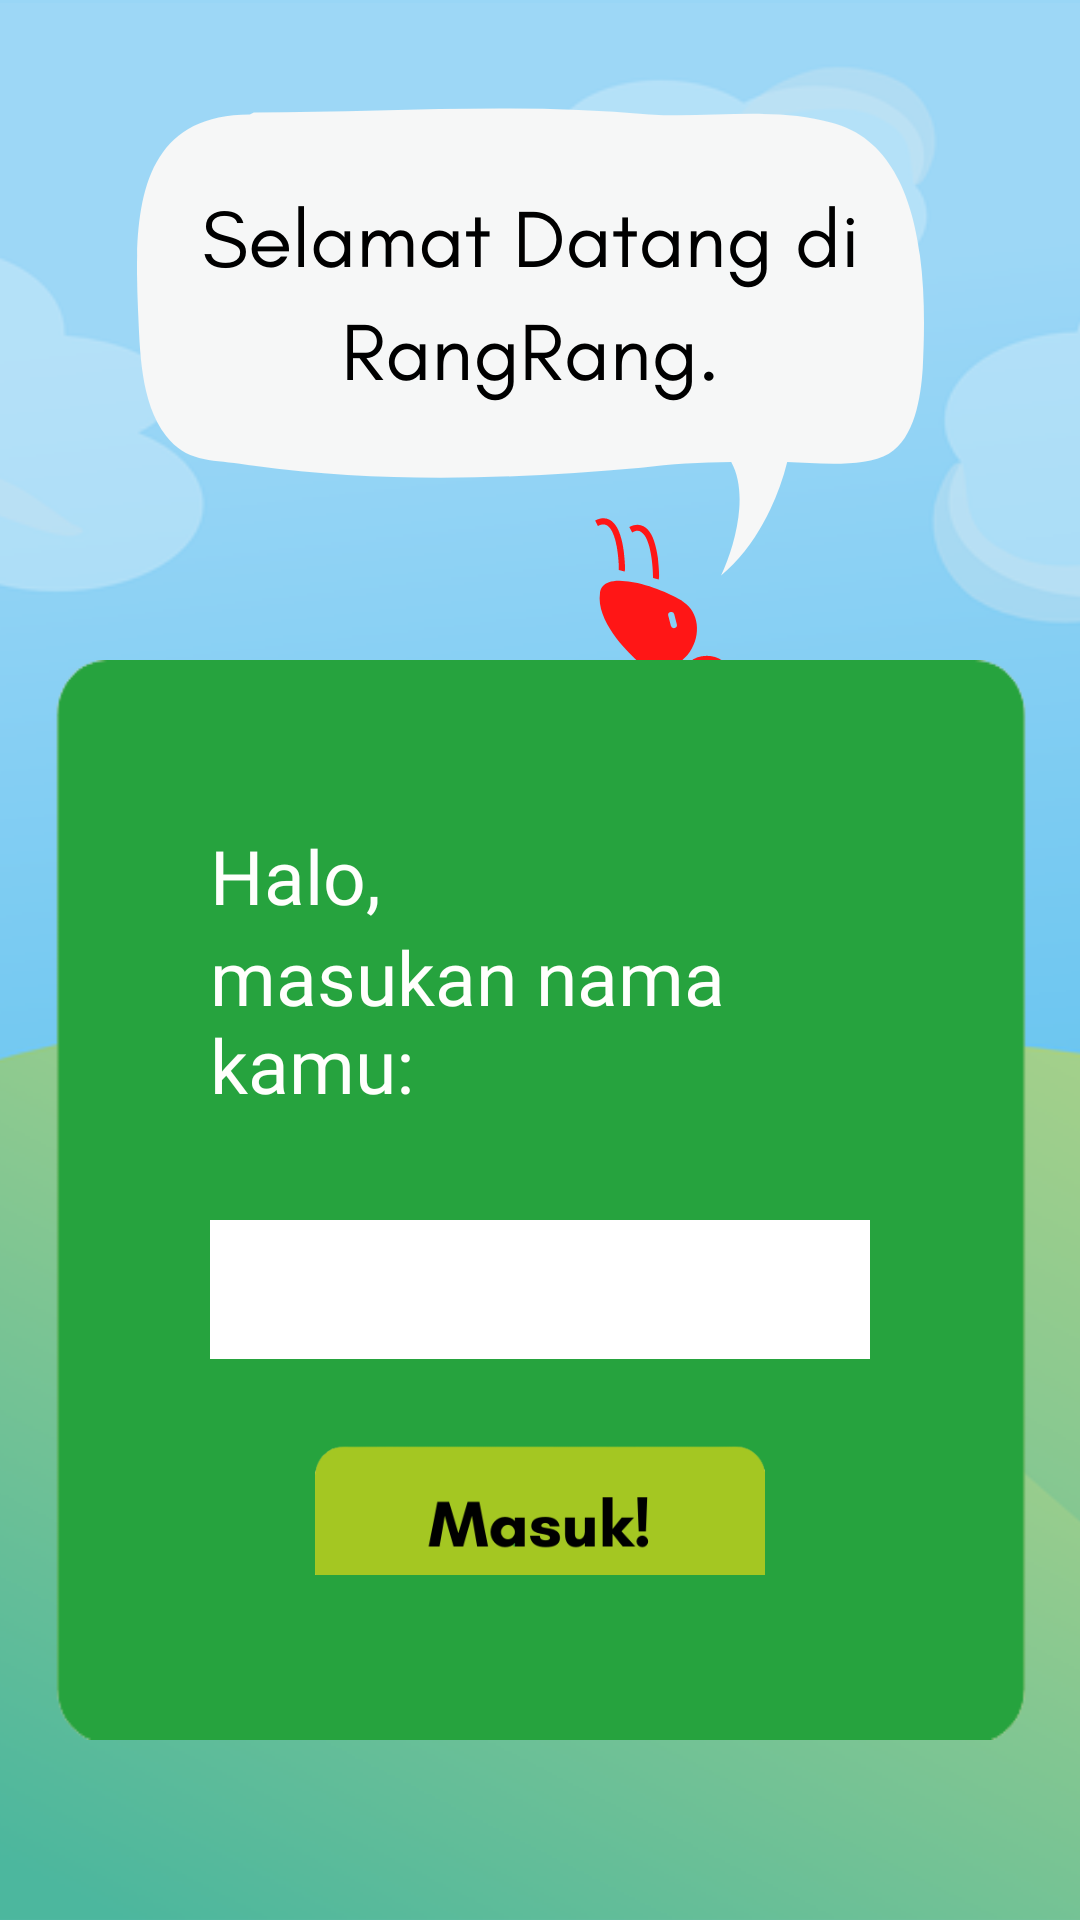

Reconstruct the res/layout file that produces this screen, plus the resources it refers to.
<!-- AndroidManifest.xml: application theme Theme.RangRang -->
<!-- res/layout/activity_welcome_ask_for_name.xml -->
<?xml version="1.0" encoding="utf-8"?>
<androidx.constraintlayout.widget.ConstraintLayout
    xmlns:android="http://schemas.android.com/apk/res/android"
    xmlns:app="http://schemas.android.com/apk/res-auto"
    xmlns:tools="http://schemas.android.com/tools"
    android:layout_width="match_parent"
    android:layout_height="match_parent"
    tools:context=".WelcomeAskForNameActivity"
    android:background="@drawable/welcomebg">


    <LinearLayout
        android:layout_width="match_parent"
        android:layout_height="360dp"
        android:layout_marginBottom="60dp"
        android:layout_marginLeft="15dp"
        android:layout_marginRight="15dp"
        android:background="@drawable/greenbox"
        android:orientation="vertical"
        android:padding="55dp"
        app:layout_constraintBottom_toBottomOf="parent"
        tools:layout_editor_absoluteX="0dp">

        <TextView
            android:layout_width="wrap_content"
            android:layout_height="wrap_content"
            android:fontFamily="@font/glacialindifference_regular"
            android:text="Halo,"
            android:textColor="@color/BabyPowder"
            android:textSize="25dp" />

        <TextView
            android:layout_width="wrap_content"
            android:layout_height="wrap_content"
            android:fontFamily="@font/glacialindifference_regular"
            android:text="masukan nama kamu:"
            android:textColor="@color/BabyPowder"
            android:textSize="25dp" />

        <EditText
            android:id="@+id/etNama"
            android:layout_width="250dp"
            android:layout_height="wrap_content"
            android:layout_gravity="center_horizontal"
            android:layout_marginTop="35dp"
            android:layout_marginBottom="25dp"
            android:background="@color/white"
            android:padding="3dp"
            android:textColor="@color/black"
            android:textSize="30dp" />

        <ImageView
            android:id="@+id/btnMasuk"
            android:layout_width="150dp"
            android:layout_height="60dp"
            android:layout_gravity="center_horizontal"
            android:src="@drawable/masukbutton" />


    </LinearLayout>

</androidx.constraintlayout.widget.ConstraintLayout>
<!-- resources referenced by this layout -->
<resources>
  <color name="BabyPowder">#FFFFFC</color>
  <color name="black">#FF000000</color>
  <color name="white">#FFFFFFFF</color>
  <!-- drawable greenbox: png bitmap (drawable, 7482 bytes) -->
  <!-- drawable masukbutton: png bitmap (drawable, 8736 bytes) -->
  <!-- drawable welcomebg: png bitmap (drawable, 169861 bytes) -->
  <style name="Theme.RangRang" parent="Theme.MaterialComponents.DayNight.DarkActionBar">
          
          <item name="colorPrimary">@color/CyanProcess</item>
          <item name="colorPrimaryVariant">@color/purple_700</item>
          <item name="colorOnPrimary">@color/white</item>
          
          <item name="colorSecondary">@color/teal_200</item>
          <item name="colorSecondaryVariant">@color/teal_700</item>
          <item name="colorOnSecondary">@color/black</item>
          
          <item name="android:statusBarColor" tools:targetApi="l">?attr/colorPrimaryVariant</item>
          
          <item name="buttonTint">@color/black</item>
      </style>
  <color name="CyanProcess">#49BAEC</color>
  <color name="purple_700">#FF3700B3</color>
  <color name="teal_200">#FF03DAC5</color>
  <color name="teal_700">#FF018786</color>
</resources>
